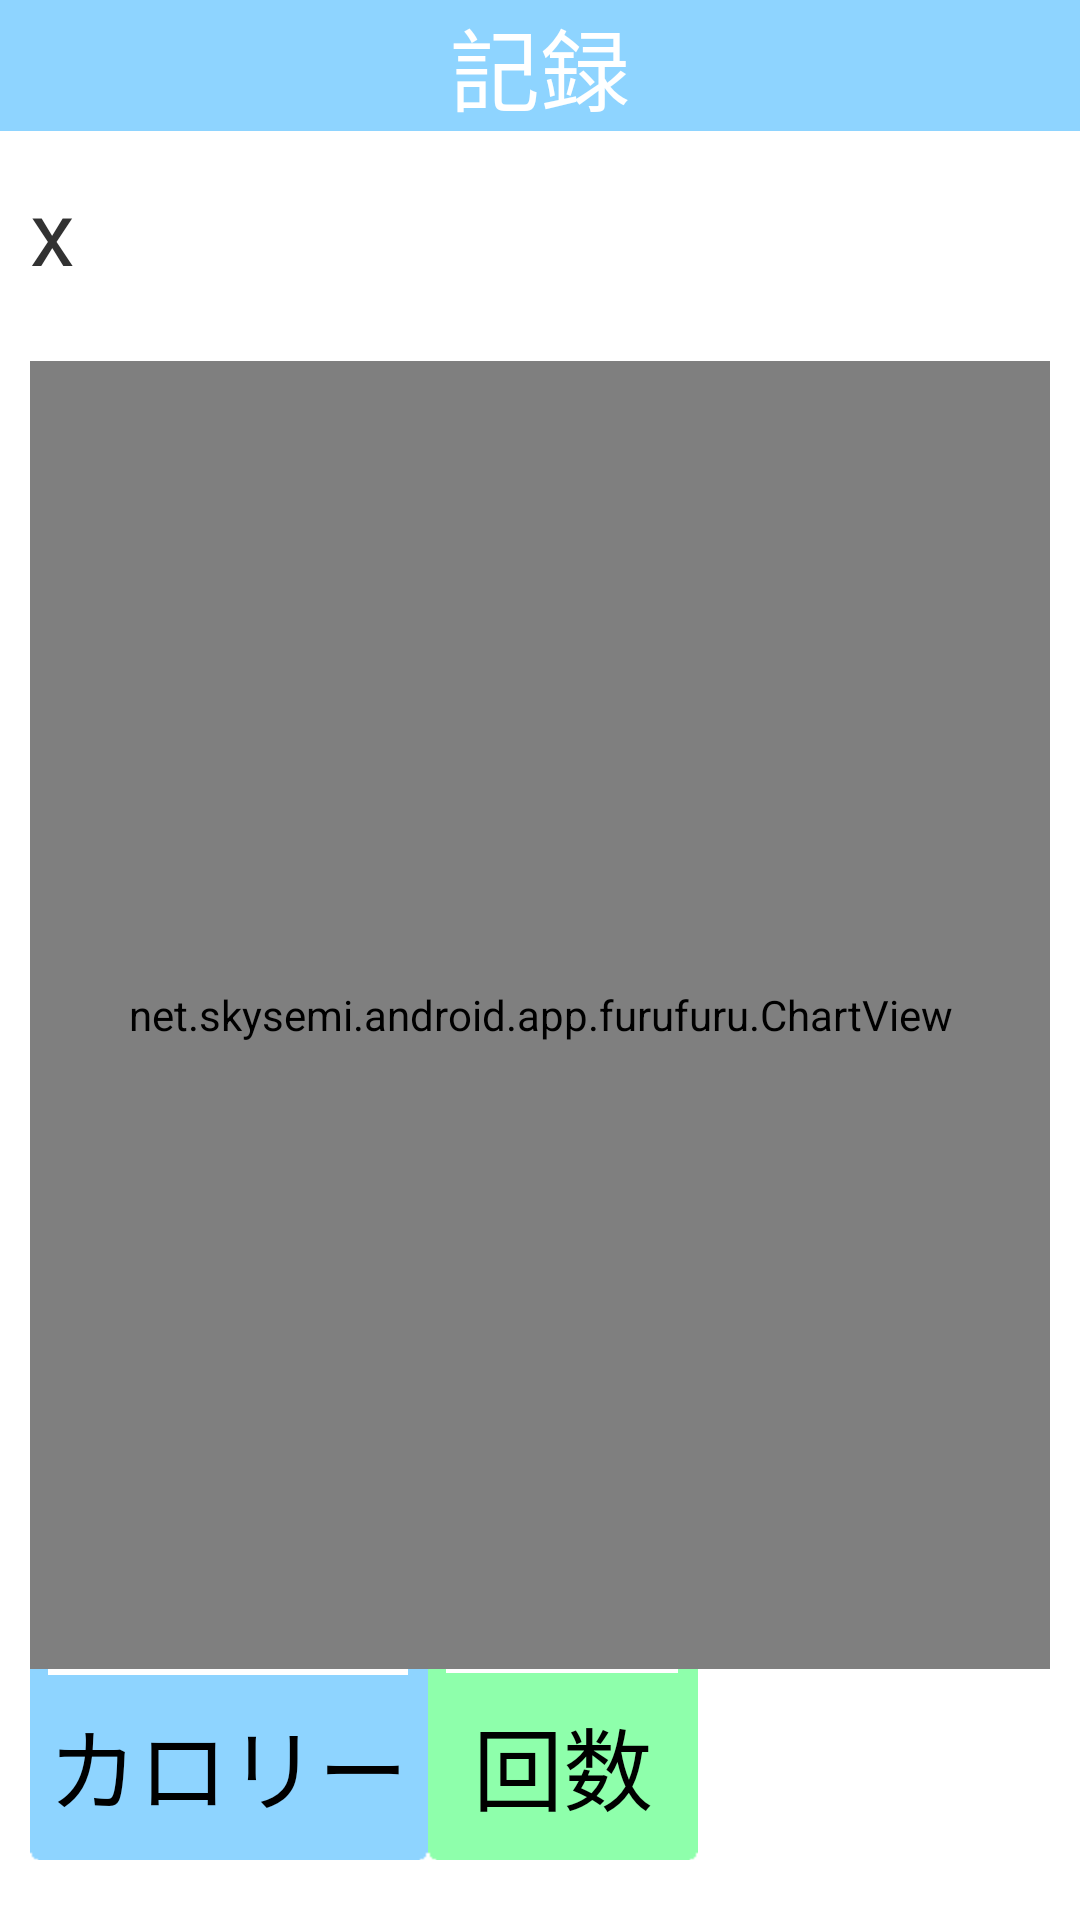

Write the Android layout XML for this screen, with the resource values it uses.
<!-- AndroidManifest.xml: application theme AppTheme -->
<!-- res/layout/activity_record_view.xml -->
<?xml version="1.0" encoding="utf-8"?>
<LinearLayout xmlns:android="http://schemas.android.com/apk/res/android"
    android:layout_width="match_parent"
    android:layout_height="match_parent"
    android:orientation="vertical" >

    <TextView
        android:layout_width="match_parent"
        android:layout_height="wrap_content"
        android:gravity="center"
        android:textSize="30sp"
        android:background="#8ed4ff"
        android:textColor="#fff"
        android:text="@string/activity_record_view_textView_title" />

    <LinearLayout
        android:layout_width="match_parent"
        android:layout_height="wrap_content" 
        android:layout_margin="10dp">

        <ImageView
            android:layout_width="wrap_content"
            android:layout_height="wrap_content"
            android:src="@drawable/btn_rating_star_on_pressed" />

        <TextView
            android:layout_width="wrap_content"
            android:layout_height="wrap_content"
            android:layout_gravity="center_vertical"
            android:textSize="30sp"
            android:layout_marginRight="4dp"
            android:text="x" />

        <TextView
            android:id="@+id/activity_record_view_totalBadge"
            android:layout_width="wrap_content"
            android:layout_height="wrap_content"
            android:layout_gravity="center_vertical"
            android:textSize="35sp"
            android:textStyle="bold"
            android:shadowDx="2.0"
	        android:shadowDy="2.0"
	        android:shadowRadius="2.0"
	        android:shadowColor="#fd0" />

    </LinearLayout>

    <LinearLayout
        android:layout_width="match_parent"
        android:layout_height="match_parent" 
        android:layout_weight="1"
        android:orientation="vertical"
        android:layout_marginLeft="10dp"
        android:layout_marginTop="10dp"
        android:layout_marginRight="10dp">
 
        <net.skysemi.android.app.furufuru.ChartView 
 			
            android:id="@+id/chartView"
            android:layout_width="match_parent"
            android:layout_height="match_parent"
            android:gravity="center" />
        
    </LinearLayout>

    

    <LinearLayout
        android:layout_width="match_parent"
        android:layout_height="wrap_content"
        android:layout_marginLeft="10dp" 
        android:layout_marginBottom="20dp" >

        <Button
            android:id="@+id/activity_record_view_calorieTab"
            android:layout_width="wrap_content"
            android:layout_height="wrap_content"
            android:background="@drawable/tab_a_color_selector"
            android:paddingBottom="10dp"
            android:paddingTop="10dp"
            android:text="@string/activity_record_view_button_tab_a"
            android:textSize="30sp" />

        <Button
            android:id="@+id/activity_record_view_countTab"
            android:layout_width="wrap_content"
            android:layout_height="wrap_content"
            android:background="@drawable/tab_b_color_selector"
            android:paddingBottom="10dp"
            android:paddingLeft="15dp"
            android:paddingRight="15dp"
            android:paddingTop="10dp"
            android:text="@string/activity_record_view_button_tab_b"
            android:textSize="30sp" />
    </LinearLayout>

        

</LinearLayout>
<!-- resources referenced by this layout -->
<resources>
  <!-- drawable tab_a_color_selector (drawable) -->
  <?xml version="1.0" encoding="utf-8"?>
  <selector xmlns:android="http://schemas.android.com/apk/res/android" >
      
      <item 
          android:state_pressed="true"
          android:drawable="@drawable/tab_pressed"/>
    	
    	
    	<item 
    	    android:state_pressed="false"
    	    android:drawable="@drawable/tab_a"/>
  
  </selector>
  <!-- drawable tab_b_color_selector (drawable) -->
  <?xml version="1.0" encoding="utf-8"?>
  <selector xmlns:android="http://schemas.android.com/apk/res/android" >
      
      <item 
          android:state_pressed="true"
          android:drawable="@drawable/tab_pressed"/>
    	
    	
    	<item 
    	    android:state_pressed="false"
    	    android:drawable="@drawable/tab_b"/>
    	
      
  </selector>
  <string name="activity_record_view_button_tab_a">カロリー</string>
  <string name="activity_record_view_button_tab_b">回数</string>
  <string name="activity_record_view_textView_title">記録</string>
  <style name="AppTheme" parent="AppBaseTheme">
          
      </style>
  <style name="AppBaseTheme" parent="android:Theme.Light">
          
      </style>
</resources>
